Dataset: dataset (GitHub, MogusaShirose/mlai_project_final). Classes: apple, strawberry.

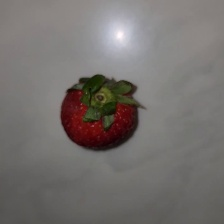
Label: strawberry

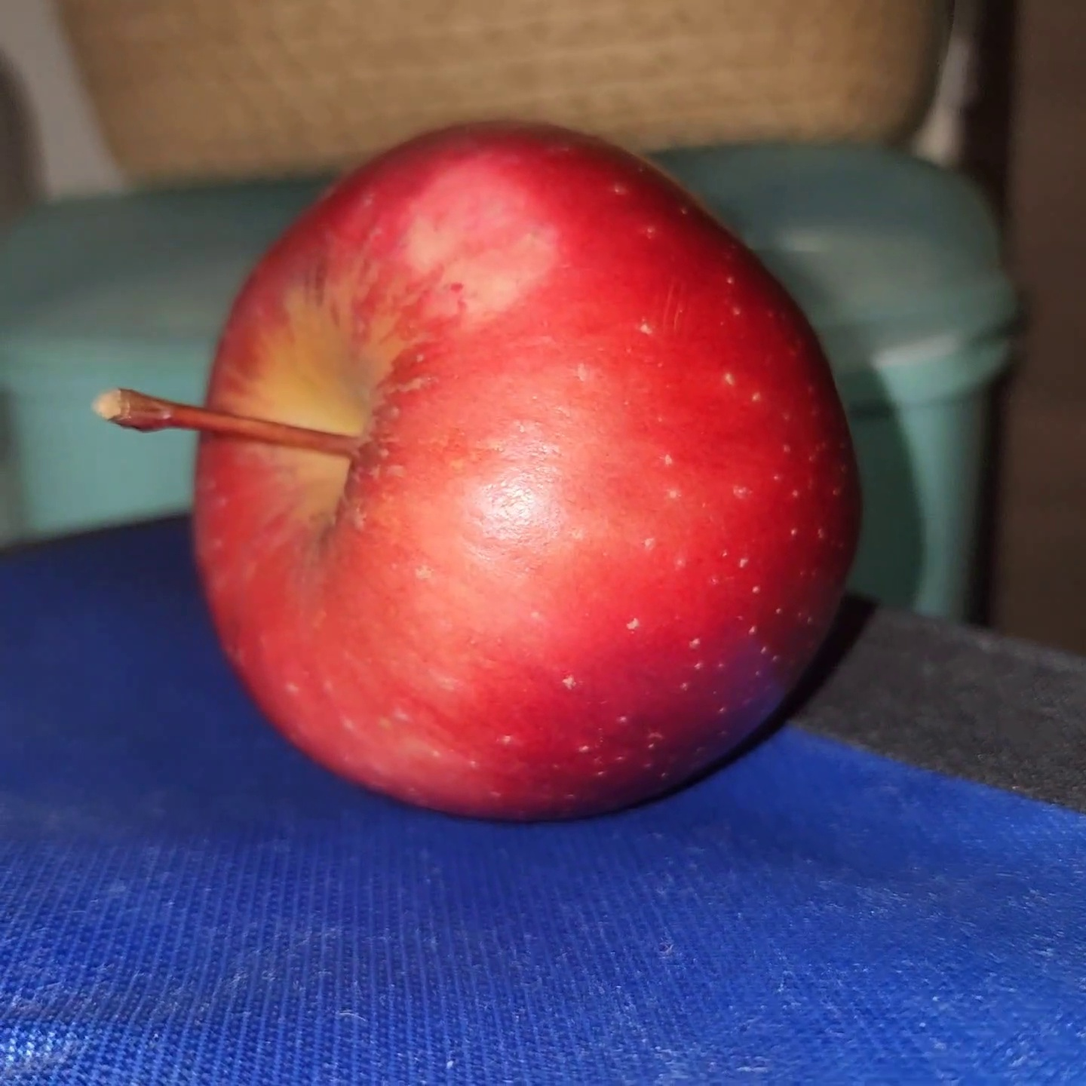
Label: apple

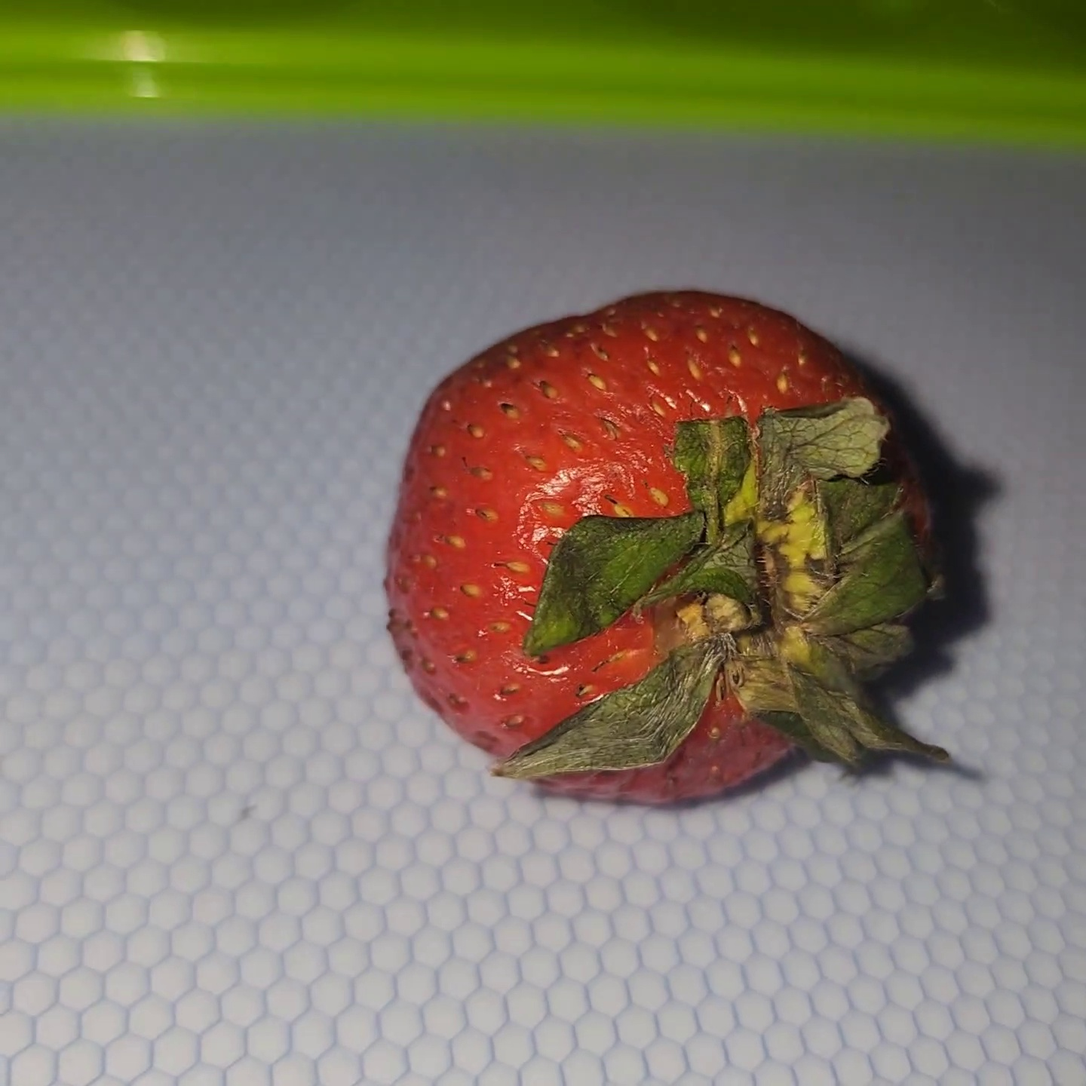
Label: strawberry

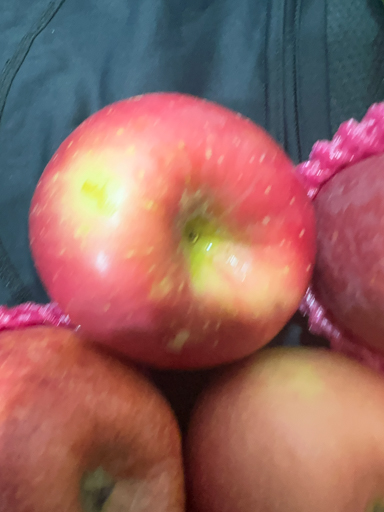
Label: apple

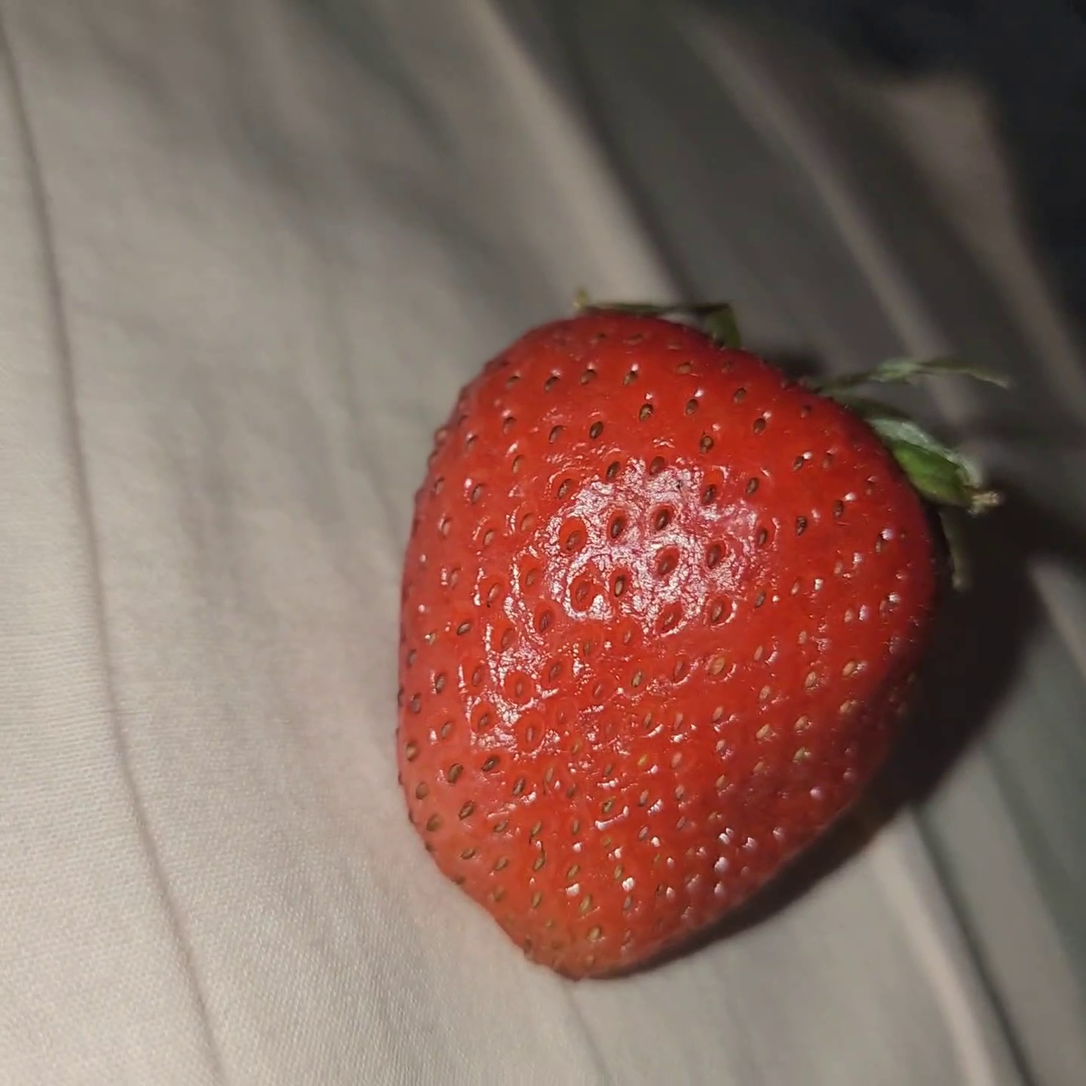
Label: strawberry

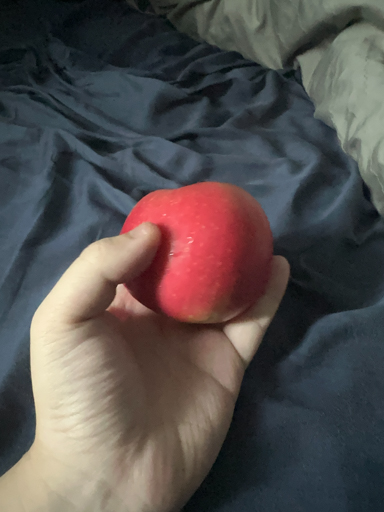
Label: apple
